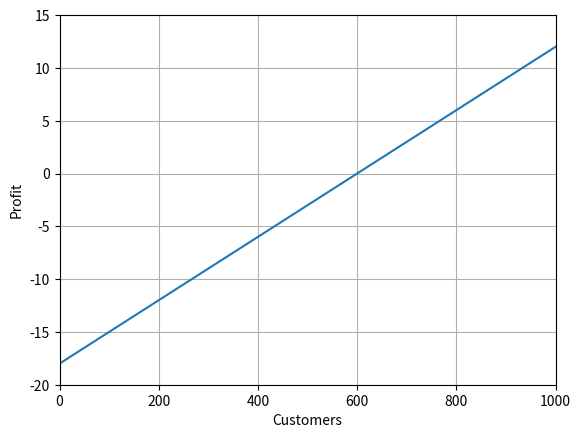

Here is the Python script that generated this plot:
# ch5_3.py
import matplotlib.pyplot as plt
import numpy as np
                                
x = np.linspace(0, 1000, 100)
y = 0.03 * x - 18
plt.axis([0, 1000, -20, 15])            # 标记刻度范围
plt.plot(x, y)   
plt.xlabel("Customers")
plt.ylabel("Profit")
plt.grid()                              # 加网格线
plt.show()



